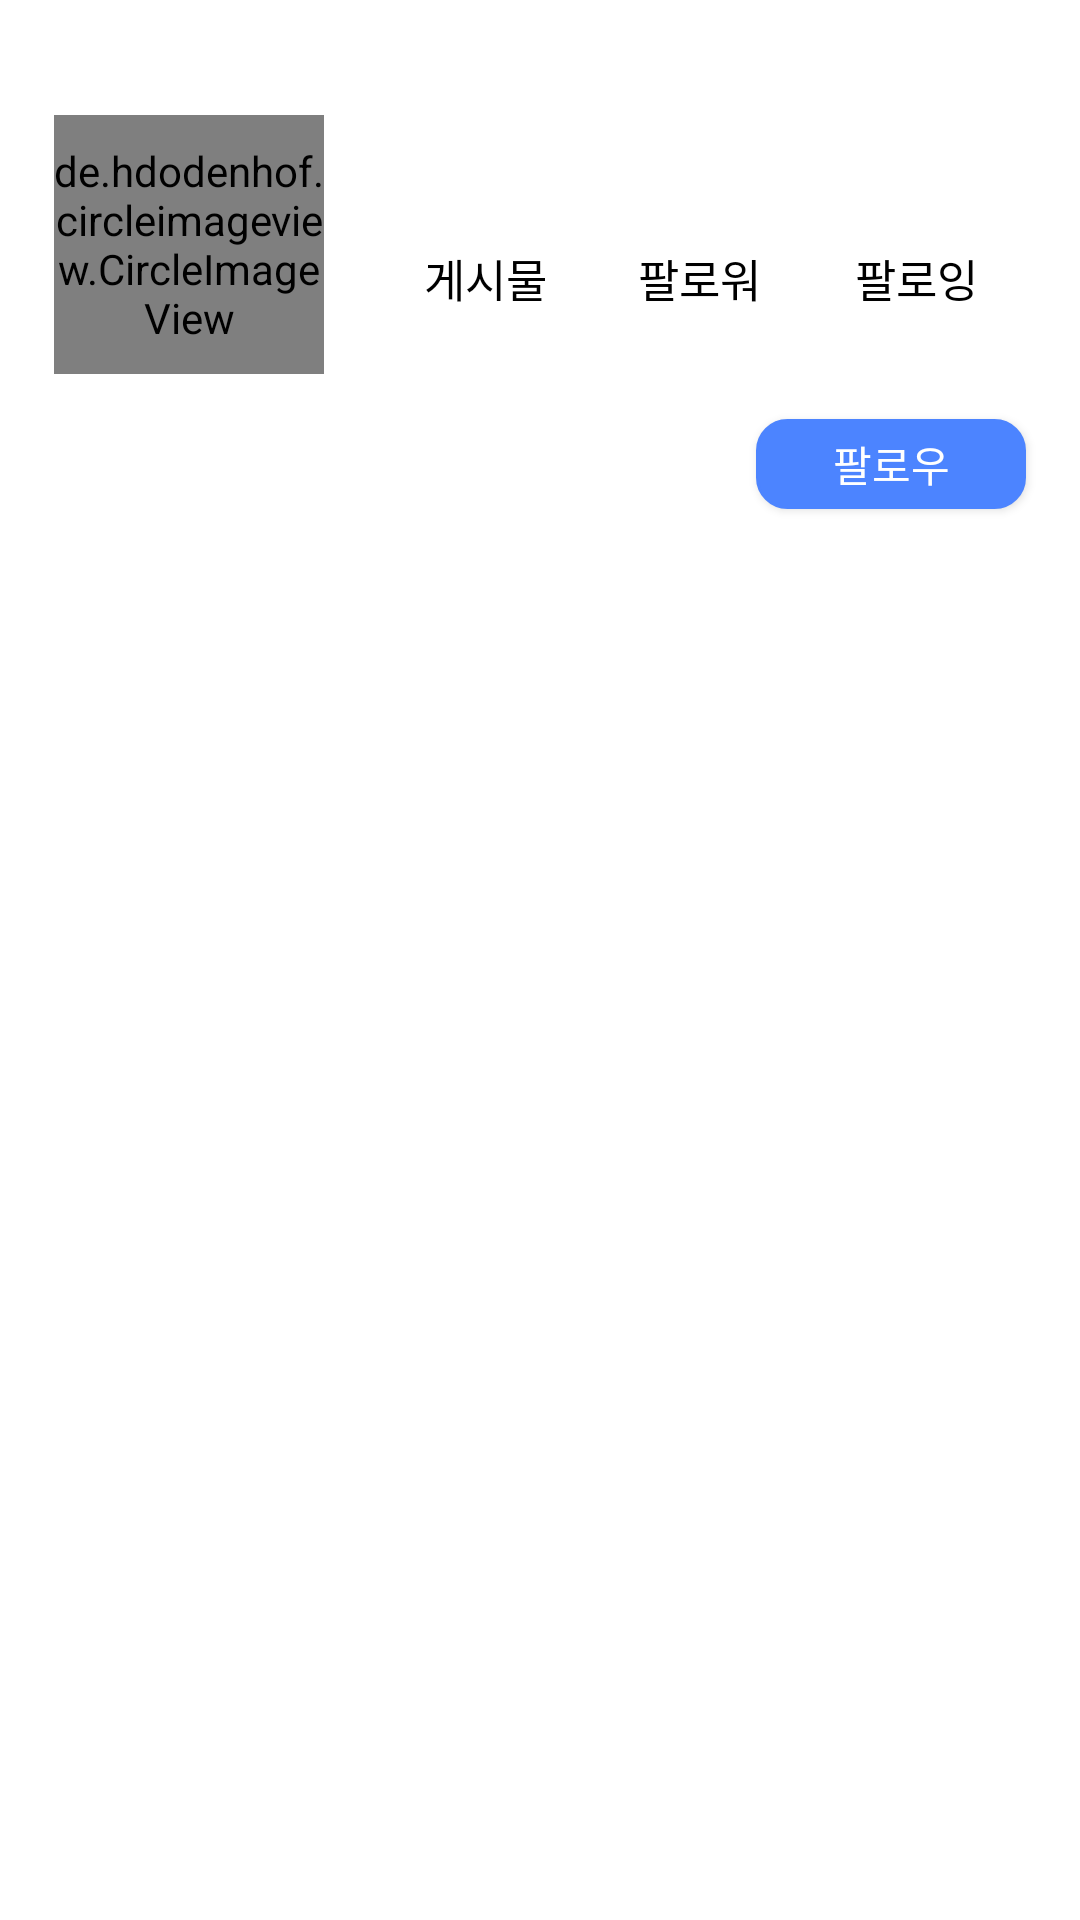

Here is an Android app screen rendered from its layout file. Give the layout XML and the strings, colors and styles it references.
<!-- AndroidManifest.xml: application theme Theme.SNS_Project -->
<!-- res/layout/userfeedfragment_layout.xml -->
<?xml version="1.0" encoding="utf-8"?>
<androidx.constraintlayout.widget.ConstraintLayout xmlns:android="http://schemas.android.com/apk/res/android"
    xmlns:app="http://schemas.android.com/apk/res-auto"
    xmlns:tools="http://schemas.android.com/tools"
    android:layout_width="match_parent"
    android:layout_height="match_parent"
    android:background="@color/white">

    <androidx.constraintlayout.widget.Guideline
        android:id="@+id/guideline15"
        android:layout_width="wrap_content"
        android:layout_height="wrap_content"
        android:orientation="horizontal"
        app:layout_constraintGuide_percent="0.3" />

    <androidx.constraintlayout.widget.ConstraintLayout
        android:layout_width="match_parent"
        android:layout_height="0dp"
        app:layout_constraintBottom_toTopOf="@+id/guideline15"
        app:layout_constraintEnd_toEndOf="parent"
        app:layout_constraintHorizontal_bias="0.0"
        app:layout_constraintStart_toStartOf="parent"
        app:layout_constraintTop_toTopOf="parent"
        app:layout_constraintVertical_bias="1.0">


        <androidx.constraintlayout.widget.Guideline
            android:id="@+id/guideline6"
            android:layout_width="wrap_content"
            android:layout_height="wrap_content"
            android:orientation="vertical"
            app:layout_constraintGuide_percent="0.05" />


        <androidx.constraintlayout.widget.Guideline
            android:id="@+id/guideline16"
            android:layout_width="wrap_content"
            android:layout_height="wrap_content"
            android:orientation="vertical"
            app:layout_constraintGuide_percent="0.3" />

        <androidx.constraintlayout.widget.Guideline
            android:id="@+id/guideline21"
            android:layout_width="wrap_content"
            android:layout_height="wrap_content"
            android:orientation="vertical"
            app:layout_constraintGuide_percent="0.35" />

        <androidx.constraintlayout.widget.Guideline
            android:id="@+id/guideline22"
            android:layout_width="wrap_content"
            android:layout_height="wrap_content"
            android:orientation="vertical"
            app:layout_constraintGuide_percent="0.95" />

        <androidx.constraintlayout.widget.Guideline
            android:id="@+id/guideline17"
            android:layout_width="wrap_content"
            android:layout_height="wrap_content"
            android:orientation="horizontal"
            app:layout_constraintGuide_percent="0.2" />

        <androidx.constraintlayout.widget.Guideline
            android:id="@+id/guideline18"
            android:layout_width="wrap_content"
            android:layout_height="wrap_content"
            android:orientation="horizontal"
            app:layout_constraintGuide_percent="0.65" />

        <de.hdodenhof.circleimageview.CircleImageView
            android:id="@+id/profile_img"
            android:layout_width="0dp"
            android:layout_height="0dp"
            android:layout_gravity="center"
            android:background="@android:color/transparent"
            android:src="@drawable/default_profile"
            app:civ_border_color="#FFFFFF"
            app:civ_border_overlay="true"
            app:civ_border_width="0dp"
            app:layout_constraintBottom_toTopOf="@+id/guideline18"
            app:layout_constraintEnd_toStartOf="@+id/guideline16"
            app:layout_constraintStart_toStartOf="@+id/guideline6"
            app:layout_constraintTop_toTopOf="@+id/guideline17" />

        <TextView
            android:id="@+id/usernameText"
            android:layout_width="wrap_content"
            android:layout_height="wrap_content"
            android:text=""
            android:textColor="@color/black"
            android:textSize="15sp"
            android:textStyle="bold"
            app:layout_constraintBottom_toBottomOf="parent"
            app:layout_constraintEnd_toStartOf="@+id/guideline16"
            app:layout_constraintHorizontal_bias="0.508"
            app:layout_constraintStart_toStartOf="@+id/guideline6"
            app:layout_constraintTop_toTopOf="@+id/guideline18"
            app:layout_constraintVertical_bias="0.39999998" />

        <Button
            android:id="@+id/followButton"
            android:layout_width="90dp"
            android:layout_height="30dp"
            android:background="@drawable/btn_blue"
            android:text="팔로우"
            android:textColor="@color/white"
            app:layout_constraintBottom_toBottomOf="parent"
            app:layout_constraintEnd_toStartOf="@+id/guideline22"
            app:layout_constraintHorizontal_bias="1.0"
            app:layout_constraintStart_toStartOf="@+id/guideline21"
            app:layout_constraintTop_toTopOf="@+id/guideline18"
            app:layout_constraintVertical_bias="0.404" />

        <LinearLayout
            android:layout_width="0dp"
            android:layout_height="0dp"
            android:orientation="vertical"
            app:layout_constraintBottom_toTopOf="@+id/guideline18"
            app:layout_constraintEnd_toStartOf="@+id/guideline22"
            app:layout_constraintStart_toStartOf="@+id/guideline21"
            app:layout_constraintTop_toTopOf="@+id/guideline17">

            <androidx.constraintlayout.widget.ConstraintLayout
                android:layout_width="match_parent"
                android:layout_height="match_parent"
                android:layout_weight="1">

                <androidx.constraintlayout.widget.Guideline
                    android:id="@+id/guideline23"
                    android:layout_width="wrap_content"
                    android:layout_height="wrap_content"
                    android:orientation="vertical"
                    app:layout_constraintGuide_percent="0.33"/>
                <androidx.constraintlayout.widget.Guideline
                    android:id="@+id/guideline24"
                    android:layout_width="wrap_content"
                    android:layout_height="wrap_content"
                    android:orientation="vertical"
                    app:layout_constraintGuide_percent="0.66"/>

                <TextView
                    android:id="@+id/followingNumberText"
                    android:layout_width="wrap_content"
                    android:layout_height="wrap_content"
                    android:text=""
                    android:textColor="@color/black"
                    android:textSize="17sp"
                    android:textStyle="bold"
                    app:layout_constraintBottom_toBottomOf="parent"
                    app:layout_constraintEnd_toEndOf="parent"
                    app:layout_constraintStart_toStartOf="@+id/guideline24" />

                <TextView
                    android:id="@+id/postNumberText"
                    android:layout_width="wrap_content"
                    android:layout_height="wrap_content"
                    android:text=""
                    android:textColor="@color/black"
                    android:textSize="17sp"
                    android:textStyle="bold"
                    app:layout_constraintBottom_toBottomOf="parent"
                    app:layout_constraintEnd_toStartOf="@+id/guideline23"
                    app:layout_constraintStart_toStartOf="parent" />

                <TextView
                    android:id="@+id/followerNumberText"
                    android:layout_width="wrap_content"
                    android:layout_height="wrap_content"
                    android:text=""
                    android:textColor="@color/black"
                    android:textSize="17sp"
                    android:textStyle="bold"
                    app:layout_constraintBottom_toBottomOf="parent"
                    app:layout_constraintEnd_toStartOf="@+id/guideline24"
                    app:layout_constraintStart_toStartOf="@+id/guideline23" />
            </androidx.constraintlayout.widget.ConstraintLayout>

            <androidx.constraintlayout.widget.ConstraintLayout
                android:layout_width="match_parent"
                android:layout_height="match_parent"
                android:layout_weight="1">
                <androidx.constraintlayout.widget.Guideline
                    android:id="@+id/guideline2"
                    android:layout_width="wrap_content"
                    android:layout_height="wrap_content"
                    android:orientation="vertical"
                    app:layout_constraintGuide_percent="0.33"/>
                <androidx.constraintlayout.widget.Guideline
                    android:id="@+id/guideline3"
                    android:layout_width="wrap_content"
                    android:layout_height="wrap_content"
                    android:orientation="vertical"
                    app:layout_constraintGuide_percent="0.66"/>


                <TextView
                    android:id="@+id/postTextView"
                    android:layout_width="wrap_content"
                    android:layout_height="wrap_content"
                    android:text="게시물"
                    android:textColor="@color/black"
                    android:textSize="15sp"
                    app:layout_constraintEnd_toStartOf="@+id/guideline2"
                    app:layout_constraintStart_toStartOf="parent"
                    app:layout_constraintTop_toTopOf="parent" />

                <TextView
                    android:id="@+id/FollowerTextView"
                    android:layout_width="wrap_content"
                    android:layout_height="wrap_content"
                    android:text="팔로워"
                    android:textColor="@color/black"
                    android:textSize="15sp"
                    app:layout_constraintEnd_toStartOf="@+id/guideline3"
                    app:layout_constraintStart_toStartOf="@+id/guideline2"
                    app:layout_constraintTop_toTopOf="parent" />

                <TextView
                    android:id="@+id/FollowingTextView"
                    android:layout_width="wrap_content"
                    android:layout_height="wrap_content"
                    android:text="팔로잉"
                    android:textColor="@color/black"
                    android:textSize="15sp"
                    app:layout_constraintEnd_toEndOf="parent"
                    app:layout_constraintStart_toStartOf="@+id/guideline3"
                    app:layout_constraintTop_toTopOf="parent" />
            </androidx.constraintlayout.widget.ConstraintLayout>
        </LinearLayout>


    </androidx.constraintlayout.widget.ConstraintLayout>
    <androidx.constraintlayout.widget.ConstraintLayout
        android:layout_width="0dp"
        android:layout_height="0dp"
        app:layout_constraintBottom_toBottomOf="parent"
        app:layout_constraintEnd_toEndOf="parent"
        app:layout_constraintStart_toStartOf="parent"
        app:layout_constraintTop_toTopOf="@+id/guideline15">

        <androidx.recyclerview.widget.RecyclerView
            android:id="@+id/recyclerview"
            android:layout_width="match_parent"
            android:layout_height="0dp"
            android:orientation="vertical"
            app:layoutManager="androidx.recyclerview.widget.GridLayoutManager"
            app:layout_constraintBottom_toBottomOf="parent"
            app:layout_constraintEnd_toEndOf="parent"
            app:layout_constraintStart_toStartOf="parent"
            app:layout_constraintTop_toTopOf="parent"
            app:spanCount="3" />
    </androidx.constraintlayout.widget.ConstraintLayout>
</androidx.constraintlayout.widget.ConstraintLayout>
<!-- resources referenced by this layout -->
<resources>
  <color name="black">#FF000000</color>
  <color name="white">#FFFFFFFF</color>
  <!-- drawable btn_blue (drawable) -->
  <?xml version="1.0" encoding="utf-8"?>
  <shape xmlns:android="http://schemas.android.com/apk/res/android">
      
      <solid android:color="@color/OriginBlue"/>
      
      <corners
          android:bottomLeftRadius="10dp"
          android:bottomRightRadius="10dp"
          android:topLeftRadius="10dp"
          android:topRightRadius="10dp"/>
      
      <stroke android:width="1dp"
          android:color="@color/OriginBlue"/>
  </shape>
  <style name="Theme.SNS_Project" parent="Theme.AppCompat.Light.NoActionBar">
          
          <item name="colorPrimary">@color/purple_500</item>
          <item name="colorPrimaryVariant">@color/purple_700</item>
          <item name="colorOnPrimary">@color/white</item>
          
          <item name="colorSecondary">@color/teal_200</item>
          <item name="colorSecondaryVariant">@color/teal_700</item>
          <item name="colorOnSecondary">@color/black</item>
          
          <item name="android:statusBarColor">@color/OriginBlue</item>
          
          
          <item name="colorAccent">@color/OriginBlue</item>
      </style>
  <color name="OriginBlue">#4C84FF</color>
  <color name="purple_500">#FF6200EE</color>
  <color name="purple_700">#FF3700B3</color>
  <color name="teal_200">#FF03DAC5</color>
  <color name="teal_700">#FF018786</color>
</resources>
